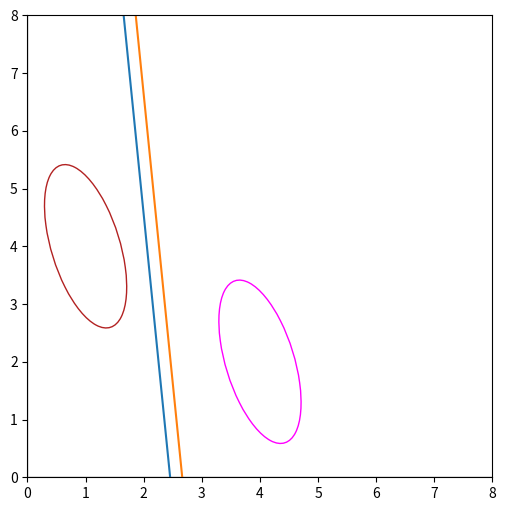

Write Python code to recreate this figure.
import numpy as np
import matplotlib.pyplot as plt
from matplotlib.patches import Ellipse
import matplotlib.transforms as transforms


# n_std is the scaler of Ma-Distance. Here we pick 1 as default
def draw_ellipse(mean, cov, ax, n_std=1, facecolor='none', **kwargs):
    pearson = cov[0][1] / np.sqrt(cov[0][0] * cov[1][1])

    ell_radius_x = np.sqrt(1 + pearson)
    ell_radius_y = np.sqrt(1 - pearson)
    ellipse = Ellipse((0, 0), width=ell_radius_x * 2, height=ell_radius_y * 2,
                      facecolor=facecolor, **kwargs)

    scale_x = np.sqrt(cov[0][0]) * n_std
    mean_x = mean[0]

    scale_y = np.sqrt(cov[1][1]) * n_std
    mean_y = mean[1]

    transf = transforms.Affine2D() \
        .rotate_deg(45) \
        .scale(scale_x, scale_y) \
        .translate(mean_x, mean_y)

    ellipse.set_transform(transf + ax.transData)
    return ax.add_patch(ellipse)


fig, axis = plt.subplots(figsize=(6, 6))

cov_mat = [[0.5, -0.5],
           [-0.5, 2]]
# mu1 = [1, 2]
# mu2 = [1, -1]
# mu3 = [-2,2]

# Parameters for Problem 1

mu1 = [1, 4]
mu2 = [4, 2]

axis.axvline(c='grey', lw=1)
axis.axhline(c='grey', lw=1)
draw_ellipse(mu1, cov_mat, axis, n_std=1,
             label='1', edgecolor='firebrick')
draw_ellipse(mu2, cov_mat, axis, n_std=1,
             label='2', edgecolor='fuchsia')
# draw_ellipse(mu3, cov_mat, axis, n_std=1,
#              label='3', edgecolor='blue')
# Parameters for Problem 1

xx = np.arange(-10, 10)
yy1 = -10 * xx + 28 + 1.5 * np.log(0.1)
plt.plot(xx, yy1)
yy1 = -10 * xx + 28 + 1.5 * np.log(0.4)
plt.plot(xx, yy1)

# yy1 = -1*xx+3/2
# plt.plot(xx, yy1)
# yy2 = -2*xx +1
# plt.plot(xx, yy2)
# yy3 = xx
# plt.plot(0*xx-1/2, yy3)

# yy1 = 0*xx+1/2
# plt.plot(xx, yy1)
# yy2 = 2*xx +3/2
# plt.plot(xx, yy2)
# yy3 = xx
# plt.plot(0*xx-1/2, yy3)

# plt.xlim(-4, 3)
# plt.ylim(-3, 4)
plt.xlim(-0, 8)
plt.ylim(-0, 8)
plt.show()
